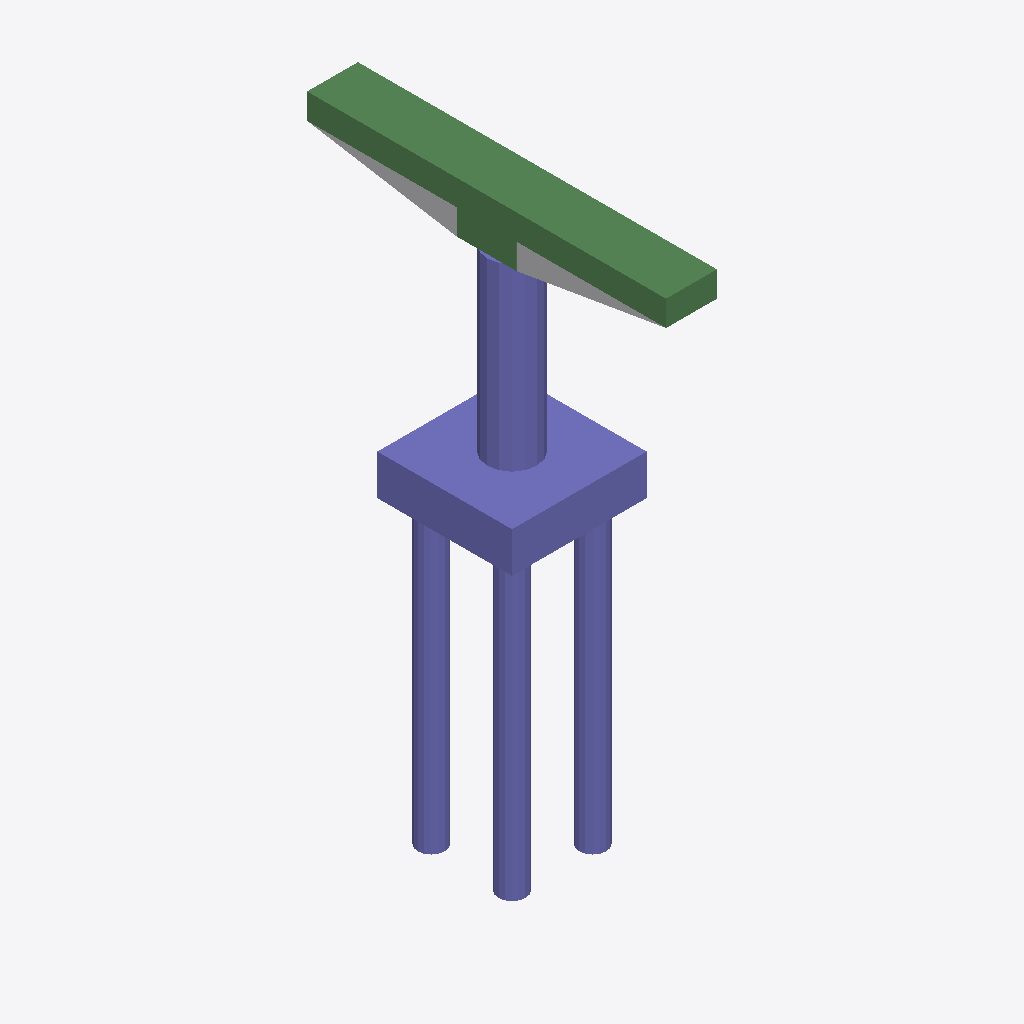
Isometric view of an IFC building model (IFC-SPF (STEP), schema IFC4, length unit foot), seen from the south-west, elements coloured by IFC class: 32 columns (violet), 8 beams (green), 1 other element (light grey).
Extent 4.5 m × 12.0 m × 19.2 m (x, y, z). Storeys (2): L1 at 0.00 m; L2 at 3.66 m. Elements (51): 42 IfcColumn, 8 IfcBeam, 1 IfcBuildingElementProxy.

HEADER;
FILE_DESCRIPTION(('ViewDefinition [ReferenceView_V1.2]','RevitIdentifiers [ContentGUID: fc8d0dba-1812-40e6-8c29-999a4c069412, VersionGUID: b9ba6cdb-d1cf-4c03-8c9b-11848e49bb44, NumberOfSaves: 0]','CoordinateReference [CoordinateBase: Shared Coordinates]','ExchangeRequirement [Structural]'),'2;1');
FILE_NAME('M_25_3L_OF_S_Sub_updated.ifc','2026-06-23T01:39:26+05:30',(''),(''),'ODA SDAI 25.12','Autodesk - Revit 27.0.20.10 (ENU) - 27.0.20.10','');
FILE_SCHEMA(('IFC4'));
ENDSEC;
DATA;
#27=IFCPROJECT('3yZGsw6190vemfcPgp_MlY',#6,'Project Number',$,$,'Project Name','Project Status',(#22),#2407);
#41=IFCSITE('3yZGsw6190vemfcPgp_MlW',#6,'The site:1246180',$,$,#40,$,$,.ELEMENT.,(42,21,31,401672),(-71,-3,-24,-345703),0.0,$,$);
#31=IFCBUILDING('3yZGsw6190vemfcPgp_MlZ',#6,'Building Name',$,$,#30,$,'Building Name',.ELEMENT.,$,$,#28);
#34=IFCBUILDINGSTOREY('2JF4e6axWHqu3u0C1FZlmi',#6,'L1',$,$,#33,$,'L1',.ELEMENT.,0.0);
#38=IFCBUILDINGSTOREY('1ZGO8hrFCHqw0v0026FpFv',#6,'L2',$,$,#37,$,'L2',.ELEMENT.,12.0);
#1216=IFCCOLUMN('2vkcpRqSzC0uoR4OIEMhYx',#6,'Column#61',$,$,#1215,#1212,'1246207',.NOTDEFINED.);
#1134=IFCCOLUMN('2vkcpRqSzC0uoR4OIEMhYv',#6,'Column#9',$,$,#1133,#1130,'1246205',.NOTDEFINED.);
#1709=IFCBEAM('2vkcpRqSzC0uoR4OIEMhzE',#6,'Beam#58',$,$,#1708,#1705,'1246218',.NOTDEFINED.);
#418=IFCBEAM('2vkcpRqSzC0uoR4OIEMhYf',#6,'Beam#55',$,$,#417,#414,'1246189',.NOTDEFINED.);
#688=IFCBEAM('2vkcpRqSzC0uoR4OIEMhYt',#6,'Beam#54',$,$,#687,#684,'1246195',.NOTDEFINED.);
#1298=IFCBEAM('2vkcpRqSzC0uoR4OIEMhz5',#6,'Beam#57',$,$,#1297,#1294,'1246209',.NOTDEFINED.);
#76=IFCBUILDINGELEMENTPROXY('2vkcpRqSzC0uoR4OIEMhdH',#6,'Structural Framing 1:Structural Framing 1:1245845',$,$,#75,#73,'1245845',.NOTDEFINED.);
#899=IFCBEAM('2vkcpRqSzC0uoR4OIEMhYy',#6,'Beam#52',$,$,#898,#895,'1246200',.NOTDEFINED.);
#864=IFCBEAM('2vkcpRqSzC0uoR4OIEMhYp',#6,'Beam#53',$,$,#863,#860,'1246199',.NOTDEFINED.);
#160=IFCBEAM('2vkcpRqSzC0uoR4OIEMhYZ',#6,'Beam#59',$,$,#159,#157,'1246183',.NOTDEFINED.);
#195=IFCBEAM('2vkcpRqSzC0uoR4OIEMhYi',#6,'Beam#56',$,$,#194,#191,'1246184',.NOTDEFINED.);
#242=IFCCOLUMN('2vkcpRqSzC0uoR4OIEMhYj',#6,'Column#45',$,$,#241,#238,'1246185',.NOTDEFINED.);
#559=IFCCOLUMN('2vkcpRqSzC0uoR4OIEMhYq',#6,'Column#44',$,$,#558,#555,'1246192',.NOTDEFINED.);
#735=IFCCOLUMN('2vkcpRqSzC0uoR4OIEMhYm',#6,'Column#21',$,$,#734,#731,'1246196',.NOTDEFINED.);
#782=IFCCOLUMN('2vkcpRqSzC0uoR4OIEMhYn',#6,'Column#25',$,$,#781,#778,'1246197',.NOTDEFINED.);
#829=IFCCOLUMN('2vkcpRqSzC0uoR4OIEMhYo',#6,'Column#33',$,$,#828,#825,'1246198',.NOTDEFINED.);
#1181=IFCCOLUMN('2vkcpRqSzC0uoR4OIEMhYw',#6,'Column#36',$,$,#1180,#1177,'1246206',.NOTDEFINED.);
#1486=IFCCOLUMN('2vkcpRqSzC0uoR4OIEMhz1',#6,'Column#46',$,$,#1485,#1482,'1246213',.NOTDEFINED.);
#1991=IFCCOLUMN('2vkcpRqSzC0uoR4OIEMhzK',#6,'Column#26',$,$,#1990,#1987,'1246224',.NOTDEFINED.);
#2179=IFCCOLUMN('2vkcpRqSzC0uoR4OIEMhzG',#6,'Column#38',$,$,#2178,#2175,'1246228',.NOTDEFINED.);
#2273=IFCCOLUMN('2vkcpRqSzC0uoR4OIEMhzI',#6,'Column#24',$,$,#2272,#2269,'1246230',.NOTDEFINED.);
#1087=IFCCOLUMN('2vkcpRqSzC0uoR4OIEMhYu',#6,'Column#20',$,$,#1086,#1083,'1246204',.NOTDEFINED.);
#1756=IFCCOLUMN('2vkcpRqSzC0uoR4OIEMhzF',#6,'Column#22',$,$,#1755,#1752,'1246219',.NOTDEFINED.);
#383=IFCCOLUMN('2vkcpRqSzC0uoR4OIEMhYe',#6,'Column#49',$,$,#382,#379,'1246188',.NOTDEFINED.);
#465=IFCCOLUMN('2vkcpRqSzC0uoR4OIEMhYg',#6,'Column#37',$,$,#464,#461,'1246190',.NOTDEFINED.);
#1392=IFCCOLUMN('2vkcpRqSzC0uoR4OIEMhz7',#6,'Column#30',$,$,#1391,#1388,'1246211',.NOTDEFINED.);
#1850=IFCCOLUMN('2vkcpRqSzC0uoR4OIEMhz9',#6,'Column#17',$,$,#1849,#1846,'1246221',.NOTDEFINED.);
#2038=IFCCOLUMN('2vkcpRqSzC0uoR4OIEMhzL',#6,'Column#28',$,$,#2037,#2034,'1246225',.NOTDEFINED.);
#2085=IFCCOLUMN('2vkcpRqSzC0uoR4OIEMhzM',#6,'Column#41',$,$,#2084,#2081,'1246226',.NOTDEFINED.);
#336=IFCCOLUMN('2vkcpRqSzC0uoR4OIEMhYl',#6,'Column#50',$,$,#335,#332,'1246187',.NOTDEFINED.);
#653=IFCCOLUMN('2vkcpRqSzC0uoR4OIEMhYs',#6,'Column#34',$,$,#652,#649,'1246194',.NOTDEFINED.);
#1040=IFCCOLUMN('2vkcpRqSzC0uoR4OIEMhY$',#6,'Column#48',$,$,#1039,#1036,'1246203',.NOTDEFINED.);
#1439=IFCCOLUMN('2vkcpRqSzC0uoR4OIEMhz0',#6,'Column#32',$,$,#1438,#1435,'1246212',.NOTDEFINED.);
#289=IFCCOLUMN('2vkcpRqSzC0uoR4OIEMhYk',#6,'Column#29',$,$,#288,#285,'1246186',.NOTDEFINED.);
#512=IFCCOLUMN('2vkcpRqSzC0uoR4OIEMhYh',#6,'Column#40',$,$,#511,#508,'1246191',.NOTDEFINED.);
#1944=IFCCOLUMN('2vkcpRqSzC0uoR4OIEMhzB',#6,'Column#42',$,$,#1943,#1940,'1246223',.NOTDEFINED.);
#946=IFCCOLUMN('2vkcpRqSzC0uoR4OIEMhYz',#6,'Column#18',$,$,#945,#942,'1246201',.NOTDEFINED.);
#2320=IFCCOLUMN('2vkcpRqSzC0uoR4OIEMhzJ',#6,'Column#16',$,$,#2319,#2316,'1246231',.NOTDEFINED.);
#1897=IFCCOLUMN('2vkcpRqSzC0uoR4OIEMhzA',#6,'Column#13',$,$,#1896,#1893,'1246222',.NOTDEFINED.);
#993=IFCCOLUMN('2vkcpRqSzC0uoR4OIEMhY_',#6,'Column#12',$,$,#992,#989,'1246202',.NOTDEFINED.);
#1803=IFCCOLUMN('2vkcpRqSzC0uoR4OIEMhz8',#6,'Column#14',$,$,#1802,#1799,'1246220',.NOTDEFINED.);
ENDSEC;
